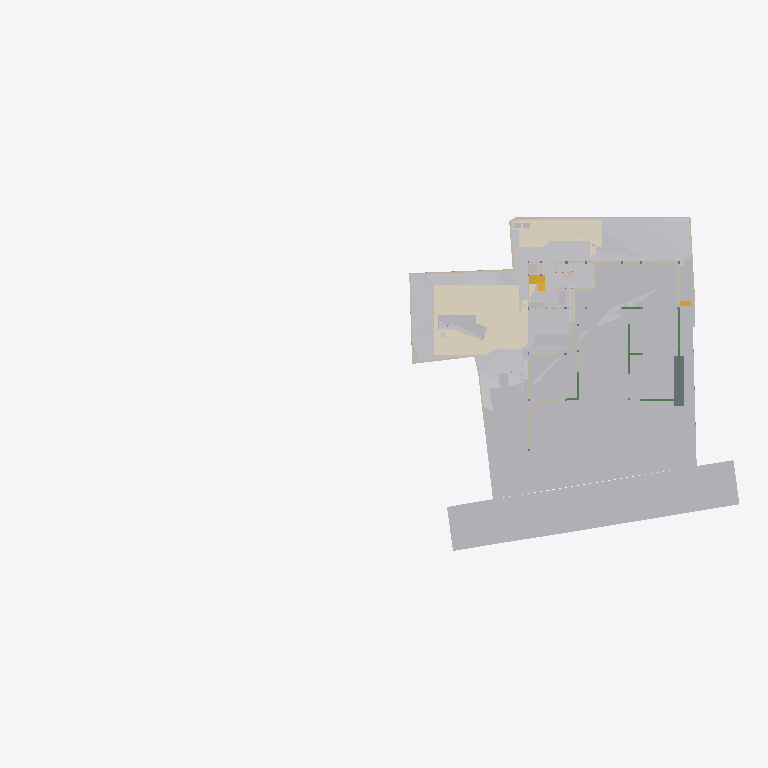
Plan cut of the same IFC building model at storey 'Ground Level' (level -3.20 m, cut at -1.80 m), seen from above with north up, elements coloured by IFC class (only those large enough to see are counted): 34 other elements (light grey), 25 walls (beige), 8 beams (green), 5 coverings (cream), 3 stair flights (yellow), 1 slab (grey). Cut surfaces are drawn darker.
Extent 96.7 m × 45.5 m × 138.5 m (x, y, z). Storeys (13): Ground Level at -3.20 m; GF Floor Level at -2.70 m; GF Finished Floor Level at -2.65 m; Electrical at 0.00 m; Plumbing at 0.00 m; Road Level at 0.00 m; Areacalc at 0.00 m; GFLintel at 0.00 m; FF at 0.45 m; FFLintel at 3.15 m; schedule at 3.50 m; SF at 3.65 m; Terrace at 5.00 m. Elements (1312): 267 IfcBeam, 157 IfcWall, 95 IfcSlab, 94 IfcCovering, 75 IfcSwitchingDevice, 64 IfcPipeSegment, 61 IfcDoor, 57 IfcColumn, 51 IfcEarthworksCut, 47 IfcLightFixture, 38 IfcFurniture, 36 IfcWindow.

HEADER;
FILE_DESCRIPTION(('ViewDefinition [CoordinationView]'),'2;1');
FILE_NAME('Manilal.ifc','2025-12-08T16:43:06+05:30',(''),(''),'IfcOpenShell 0.8.4','Bonsai 0.8.4','');
FILE_SCHEMA(('IFC4X3'));
ENDSEC;
DATA;
#24581=IFCPROJECT('2TuuvCHJz54PsFPcraEbH$',$,'My Project',$,$,$,$,(#53,#354),#24580);
#35019=IFCSITE('0lpfVeOW52QfroqLYyHNY2',$,'My Site',$,$,#28,$,$,$,$,$,$,$,$);
#35435=IFCBUILDING('0MzaWOaS178x5FMqOflU3C',$,'My Building',$,$,#33,$,$,$,$,$,$);
#30840=IFCBUILDINGSTOREY('09kFoqoxrCvB1_fcEsMZsQ',$,'FF',$,$,#38,$,$,$,$);
#33791=IFCBUILDINGSTOREY('0zoFHJ9PnFW80M$mIVDQW3',$,'GF Finished Floor Level',$,$,#258,$,$,$,$);
#35436=IFCBUILDINGSTOREY('0MckaoTknA3edZMUNhTyAK',$,'SF',$,$,#6262,$,$,$,$);
#35437=IFCBUILDINGSTOREY('0DtUgpQ1b6nBmkLmvc_ehu',$,'FFLintel',$,$,#3248,$,$,$,$);
#35438=IFCBUILDINGSTOREY('2nxT8wHGnDX9t8LjuK$yoz',$,'Ground Level',$,$,#156545,$,$,$,$);
#35439=IFCBUILDINGSTOREY('2JRfeNnUP7R92jcKtKmwj5',$,'Electrical',$,$,#5283,$,$,$,$);
#35440=IFCBUILDINGSTOREY('0fi$VcvNr0Zu6wnPuK6jDB',$,'Plumbing',$,$,#12883,$,$,$,$);
#35441=IFCBUILDINGSTOREY('0qJiDzySr4lhgisX7t8beM',$,'GF Floor Level',$,$,#6749,$,$,$,$);
#35442=IFCBUILDINGSTOREY('33UZQ2TSvAg8IY4x5QCp2i',$,'schedule',$,$,#2336,$,$,$,$);
#35448=IFCBUILDINGSTOREY('3LpnsPikv4mRTBpfC3WQtx',$,'Road Level',$,$,#35447,$,$,$,$);
#35454=IFCBUILDINGSTOREY('2oUibsQsXAPxeAaTU5dGGW',$,'Terrace',$,$,#35453,$,$,$,$);
#35455=IFCBUILDINGSTOREY('3JrIAq4xL0avIQ8pEnV5X6',$,'Areacalc',$,$,#28105,$,$,$,$);
#135844=IFCBUILDINGSTOREY('3zcetogIDA6wyARG1Gifp_',$,'GFLintel',$,$,#135860,$,$,$,$);
#33545=IFCGEOGRAPHICELEMENT('3hzKcHmG15MBT$Lf89GHXN',$,'PureSite',$,$,#33382,#33544,$,.TERRAIN.);
#29425=IFCGEOGRAPHICELEMENT('20M0x6_hv1D8u5ftoKpVy3',$,'Road',$,$,#29400,#29424,$,.TERRAIN.);
#13800=IFCCOVERING('03Ox3hl4j9nvRXKoGSaXGU',$,'Covering',$,$,#13792,#13799,$,$);
#20373=IFCEARTHWORKSCUT('2Q_BpVgoH5UP4ov3lAq_Nd',$,'Cut',$,$,#20358,#20372,$,.BASE_EXCAVATION.);
#26244=IFCEARTHWORKSFILL('1xT4$PaqnDAhGXmfddmx$8',$,'Cube',$,$,#26223,#26243,$,.SLOPEFILL.);
#14006=IFCEARTHWORKSCUT('3NfQzW2p90kemh8IGcUxhf',$,'roader',$,$,#13849,#14005,$,.PAVEMENTMILLING.);
#20534=IFCEARTHWORKSCUT('1orBtrQ6r9QBXstUuMTyak',$,'Cut',$,$,#20521,#20533,$,.BASE_EXCAVATION.);
#13787=IFCCOVERING('07ka7WgDv0nO2Dwi6RpJJI',$,'Covering',$,$,#13779,#13786,$,$);
#20459=IFCEARTHWORKSCUT('0lv4XU7zX8PPDYPdO7aOdg',$,'Cut',$,$,#20447,#20458,$,.BASE_EXCAVATION.);
#31012=IFCEARTHWORKSFILL('263qwxfur0Rg9ySw9RIZCG',$,'Cube',$,$,#30989,#31011,$,.SLOPEFILL.);
#6599=IFCGEOGRAPHICELEMENT('1mqx3WFMb0_xZzgY5_pKpf',$,'Site',$,$,#6441,#6598,$,.TERRAIN.);
#31043=IFCEARTHWORKSFILL('3O_GobqT1E4v3eEFWom1zq',$,'Cube',$,$,#31017,#31042,$,.SLOPEFILL.);
#32789=IFCVEHICLE('0rzGDxo0H1CRYsT$ARQpVS',$,'Vehicle',$,$,#126769,#32788,$,$);
#20584=IFCEARTHWORKSCUT('3XBGdyU2D9MeN3q92cqay6',$,'Cut',$,$,#20572,#20583,$,.BASE_EXCAVATION.);
#20718=IFCEARTHWORKSCUT('1t$VJ4$o90evgf8hngEw3O',$,'Cut',$,$,#20706,#20717,$,.BASE_EXCAVATION.);
#26348=IFCSLAB('3HvjkYZ2PBPf4Qa_3HBSoe',$,'Slab',$,$,#156680,#26347,$,$);
#20318=IFCEARTHWORKSCUT('01J8VwQ8f08gmXDrlhIlzq',$,'Cut',$,$,#20304,#20317,$,.BASE_EXCAVATION.);
#32680=IFCVEHICLE('09kCGSf$LDBwv0agp2PRhM',$,'Vehicle',$,$,#157764,#32679,$,$);
#20353=IFCEARTHWORKSCUT('3P_ZVV06j60u6$ptV0zgAt',$,'Cut',$,$,#20341,#20352,$,.BASE_EXCAVATION.);
#20551=IFCEARTHWORKSCUT('3BmSG7kdb5efpA6FN0Vb4n',$,'Cut',$,$,#20539,#20550,$,.BASE_EXCAVATION.);
#126725=IFCVEHICLE('2w1OP_Z7HDsQq$WqRH72Eo',$,'Vehicle',$,$,#126774,#126738,$,$);
#20336=IFCEARTHWORKSCUT('1Tsuz9sRb3YODMAWko00m1',$,'Cut',$,$,#20323,#20335,$,.BASE_EXCAVATION.);
#20634=IFCEARTHWORKSCUT('2CFy$zORXCoR3tq$xUvFLs',$,'Cut',$,$,#20623,#20633,$,.BASE_EXCAVATION.);
#7021=IFCWALL('3MfSYaOiTA4AjSKpPvRhyi',$,'Wall',$,$,#6992,#7020,$,$);
#20618=IFCEARTHWORKSCUT('2SV_HoGq1FmuU_EIyMcl$p',$,'Cut',$,$,#20605,#20617,$,.BASE_EXCAVATION.);
#7158=IFCWALL('2UlyJbGOL47vem9W3W5T7b',$,'Wall',$,$,#7129,#7157,$,$);
#19448=IFCSTAIRFLIGHT('0zdXW$cUL1CfQYZEU8WTCw',$,'StairFlight.001',$,$,#19398,#19447,$,5,4,0.181400012969971,0.100000001490116,.STRAIGHT.);
#109311=IFCVEHICLE('22hYSdUYjCqevIDD6sVVH1',$,'Vehicle',$,$,#109348,#109324,$,$);
#7104=IFCWALL('1v3BeDslv3W8LfR3WiqTEd',$,'Wall',$,$,#7075,#7103,$,$);
#7124=IFCWALL('2oTy5UOG136OtM3IP_qiPs',$,'Wall',$,$,#7109,#7123,$,$);
#20442=IFCEARTHWORKSCUT('3KiEpGBc11ZuQOzkAXEcMN',$,'Cut',$,$,#20431,#20441,$,.BASE_EXCAVATION.);
#20408=IFCEARTHWORKSCUT('1wvXlFLYnD0gvZnZIqDdYu',$,'Cut',$,$,#20395,#20407,$,.BASE_EXCAVATION.);
#24763=IFCWALL('1blMx1j7D9ovLtEALIdSvE',$,'Wall',$,$,#156610,#24762,$,$);
#20499=IFCEARTHWORKSCUT('08D7EzEO5EDf77PNZj4fIk',$,'Cut',$,$,#20482,#20498,$,.BASE_EXCAVATION.);
#151298=IFCFURNITURE('1i$CXdob165hGE6geE8hSA',$,'Furniture',$,$,#151814,#151327,$,$);
#7055=IFCWALL('2Y2Bm57Cb8Exxz7st0aRUc',$,'Wall',$,$,#7026,#7054,$,$);
#17194=IFCBEAM('1Yk9W5KSz8rQ8Iqex7fXNg',$,'Beam',$,$,#156750,#17193,$,$);
#4798=IFCTRANSPORTELEMENT('1lIwF9RXDBlxGhBHYvHlMS',$,'TransportElement',$,$,#4775,#4797,$,$);
#20567=IFCEARTHWORKSCUT('16FET8TSj1cgzvcEgIN4wr',$,'Cut',$,$,#20556,#20566,$,.BASE_EXCAVATION.);
#7968=IFCFURNITURE('2eCSdMrzH5F8FKRq_Kat7X',$,'Furniture',$,$,#7927,#7967,$,$);
#19393=IFCSTAIRFLIGHT('0QDG9AXQX0PgjOZTZBSSJQ',$,'StairFlight',$,$,#19253,#19392,$,12,11,0.183333337306976,0.150000005960464,.STRAIGHT.);
#20299=IFCEARTHWORKSCUT('2IfjuX05L3Q9F73mkLJFNM',$,'Cut',$,$,#20288,#20298,$,.BASE_EXCAVATION.);
#23834=IFCWALL('2y7B0WsOvCxODdGZKi1Z$T',$,'Wall',$,$,#156585,#23833,$,$);
#117827=IFCBEAM('1j7S_uMxfFXf9rLp5uzVNF',$,'Beam',$,$,#157390,#117851,$,$);
#19013=IFCWALL('18Inp_KXrA6OH4xH0wBY6E',$,'Wall',$,$,#156840,#19012,$,$);
#138502=IFCWALL('22eRyasTD4vwSyMy27UnE0',$,'Wall',$,$,#157325,#138526,$,$);
#326=IFCCOVERING('27txxw6h131AM6UMtb2w5p',$,'Covering',$,$,#314,#325,$,$);
#6852=IFCWALL('10l$0x7lzBbBMMGF1qxI0s',$,'Wall',$,$,#6830,#6851,$,$);
#6886=IFCWALL('10RvTK_K97Xg3Zon6pJwxP',$,'Wall',$,$,#6857,#6885,$,$);
#20390=IFCEARTHWORKSCUT('1$p4eSUvT2WBuIfwXj1KUy',$,'Cut',$,$,#128168,#20389,$,.BASE_EXCAVATION.);
#23801=IFCWALL('2b3PW_qXrFKeU5$CuA$$$b',$,'Wall',$,$,#156580,#23800,$,$);
#7353=IFCFURNITURE('22FL70C_91$9Siy4CzgYVV',$,'Furniture',$,$,#7341,#7352,$,$);
#33220=IFCSTAIRFLIGHT('3akbHycZ93yR_8u_wyKIcq',$,'StairFlight',$,$,#33162,#33219,$,10,9,0.175,0.300000011920929,.STRAIGHT.);
#309=IFCCOVERING('3erdxtYOTF6hsIy9z_3VeT',$,'Covering',$,$,#297,#308,$,$);
#17523=IFCWALL('0J9S4Srlb1MOsgNvH90_Ni',$,'Wall',$,$,#140746,#17522,$,$);
#24202=IFCWALL('1G4jfeXKvE59YRcJgx4ymf',$,'Wall',$,$,#156590,#24201,$,$);
#113192=IFCBEAM('04$iz$18L2xAJcQNRWFkfN',$,'Beam',$,$,#156740,#113216,$,$);
#292=IFCCOVERING('3ktNj_AnrB9x5YA9Ky_d3v',$,'Covering',$,$,#280,#291,$,$);
#19153=IFCWALL('0HbzCx_IT6qhHcuZYa$tLV',$,'Wall',$,$,#156770,#19152,$,$);
#114691=IFCBEAM('10bqIjvWf3FR4as7b1eg_m',$,'Beam',$,$,#157460,#114715,$,$);
#114970=IFCBEAM('1_SoPa1$X8pP4I73eTtPqZ',$,'Beam',$,$,#157415,#114994,$,$);
#112339=IFCWALL('02AL$qLwj0VxqOwys5ZTQy',$,'Wall',$,$,#157355,#112364,$,$);
#24843=IFCWALL('1S$hEQf45Fc8bCexxSjiqx',$,'Wall',$,$,#157340,#24842,$,$);
#24823=IFCWALL('1L3aCByCT2RR$DiJTF12wq',$,'Wall',$,$,#157295,#24822,$,$);
#24426=IFCWALL('3i48sjq8T0IPkngbd_9vma',$,'Wall',$,$,#157330,#24425,$,$);
#17313=IFCBEAM('1lkm4dhdPDQuGgAf7shFeA',$,'Beam',$,$,#156735,#17312,$,$);
#115177=IFCBEAM('1rXAtXElfARumk674k$DXs',$,'Beam',$,$,#157480,#115201,$,$);
#112219=IFCWALL('0hUDkLesr2L9DkySmUSvp2',$,'Wall',$,$,#157320,#112244,$,$);
#14121=IFCUNITARYEQUIPMENT('1P6lCedvD5Xger8vGxUADY',$,'UnitaryEquipment',$,$,#14098,#14120,$,$);
#14135=IFCUNITARYEQUIPMENT('0HCdZ8P3P4TOU$eGOCNYuA',$,'UnitaryEquipment',$,$,#14126,#14134,$,$);
#24651=IFCWALL('15wsNTS6L51xF_S_YY2vpP',$,'Wall',$,$,#156605,#24650,$,$);
#104082=IFCBEAM('1CF7KZEmv8zB15cSb4mSWR',$,'Beam',$,$,#156755,#104102,$,$);
#17658=IFCWALL('1k5GM9ixDEf8pkk$KedmOu',$,'Wall',$,$,#136940,#17657,$,$);
#17543=IFCWALL('1skRZA3gDArPLyHJ1xBWOA',$,'Wall',$,$,#136950,#17542,$,$);
#17638=IFCWALL('2U66_ERPrD$A$2PTOc1bPA',$,'Wall',$,$,#140510,#17637,$,$);
#17603=IFCWALL('0NXfgi9BT5$x6dqiz38cKQ',$,'Wall',$,$,#140836,#17602,$,$);
ENDSEC;
